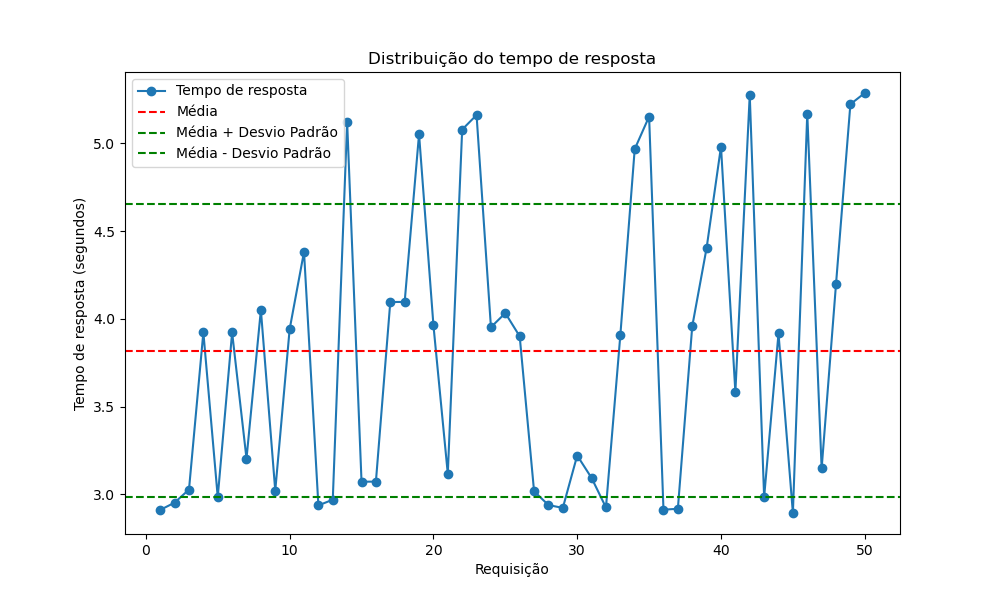

The data file committed next to this chart (first rows):
Request, Response Time (seconds)
1, 2.911
2, 2.953
3, 3.027
4, 3.923
5, 2.984
6, 3.922
7, 3.203
8, 4.05
9, 3.021
10, 3.94
11, 4.381
12, 2.937
13, 2.969
14, 5.12
15, 3.072
16, 3.072
17, 4.096
18, 4.096
19, 5.052
20, 3.964
21, 3.117
22, 5.078
23, 5.161
24, 3.952
25, 4.032
26, 3.9
27, 3.017
28, 2.939
29, 2.923
30, 3.221
31, 3.093
32, 2.925
33, 3.907
34, 4.967
35, 5.152
36, 2.912
37, 2.918
38, 3.957
39, 4.403
40, 4.981
41, 3.583
42, 5.276
43, 2.984
44, 3.916
45, 2.894
46, 5.169
47, 3.147
48, 4.198
49, 5.223
50, 5.286
